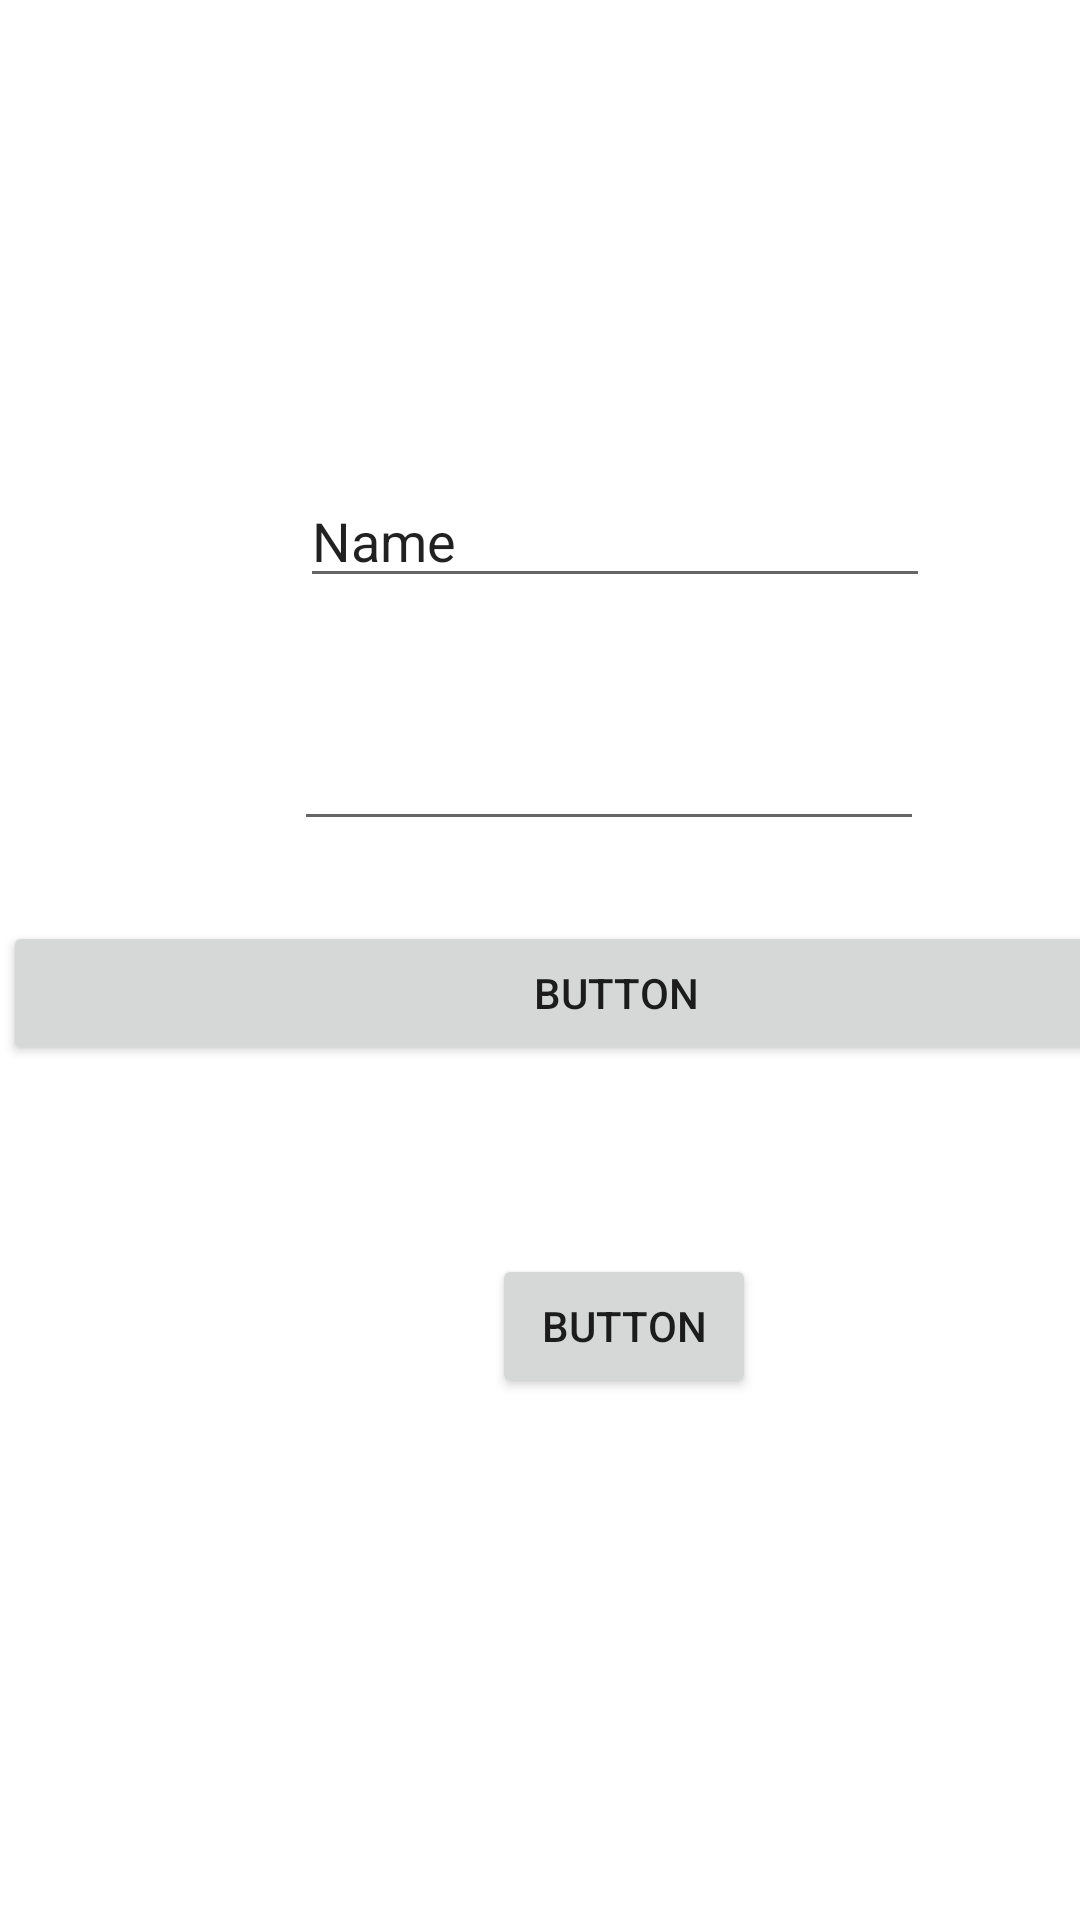

Layout XML and referenced resources for this Android screen:
<!-- AndroidManifest.xml: application theme AppTheme -->
<!-- res/layout/activity_main2.xml -->
<?xml version="1.0" encoding="utf-8"?>
<androidx.constraintlayout.widget.ConstraintLayout xmlns:android="http://schemas.android.com/apk/res/android"
    xmlns:app="http://schemas.android.com/apk/res-auto"
    xmlns:tools="http://schemas.android.com/tools"
    android:layout_width="match_parent"
    android:layout_height="match_parent"
    tools:context=".MainActivity">

    <Button
        android:id="@+id/button"
        android:layout_width="409dp"
        android:layout_height="wrap_content"
        android:layout_marginStart="1dp"
        android:layout_marginTop="307dp"
        android:text="Button"
        app:layout_constraintStart_toStartOf="parent"
        app:layout_constraintTop_toTopOf="parent" />

    <Button
        android:id="@+id/button3"
        android:layout_width="wrap_content"
        android:layout_height="wrap_content"
        android:layout_marginStart="164dp"
        android:layout_marginTop="418dp"
        android:text="Button"
        app:layout_constraintStart_toStartOf="parent"
        app:layout_constraintTop_toTopOf="parent" />

    <EditText
        android:id="@+id/editTextRoomName"
        android:layout_width="wrap_content"
        android:layout_height="wrap_content"
        android:layout_marginStart="100dp"
        android:layout_marginTop="158dp"
        android:ems="10"
        android:inputType="textPersonName"
        android:text="Name"
        app:layout_constraintStart_toStartOf="parent"
        app:layout_constraintTop_toTopOf="parent" />

    <EditText
        android:id="@+id/editTextPassword"
        android:layout_width="wrap_content"
        android:layout_height="wrap_content"
        android:layout_marginStart="98dp"
        android:layout_marginTop="239dp"
        android:ems="10"
        android:inputType="textPassword"
        app:layout_constraintStart_toStartOf="parent"
        app:layout_constraintTop_toTopOf="parent" />
</androidx.constraintlayout.widget.ConstraintLayout>
<!-- resources referenced by this layout -->
<resources>

</resources>
